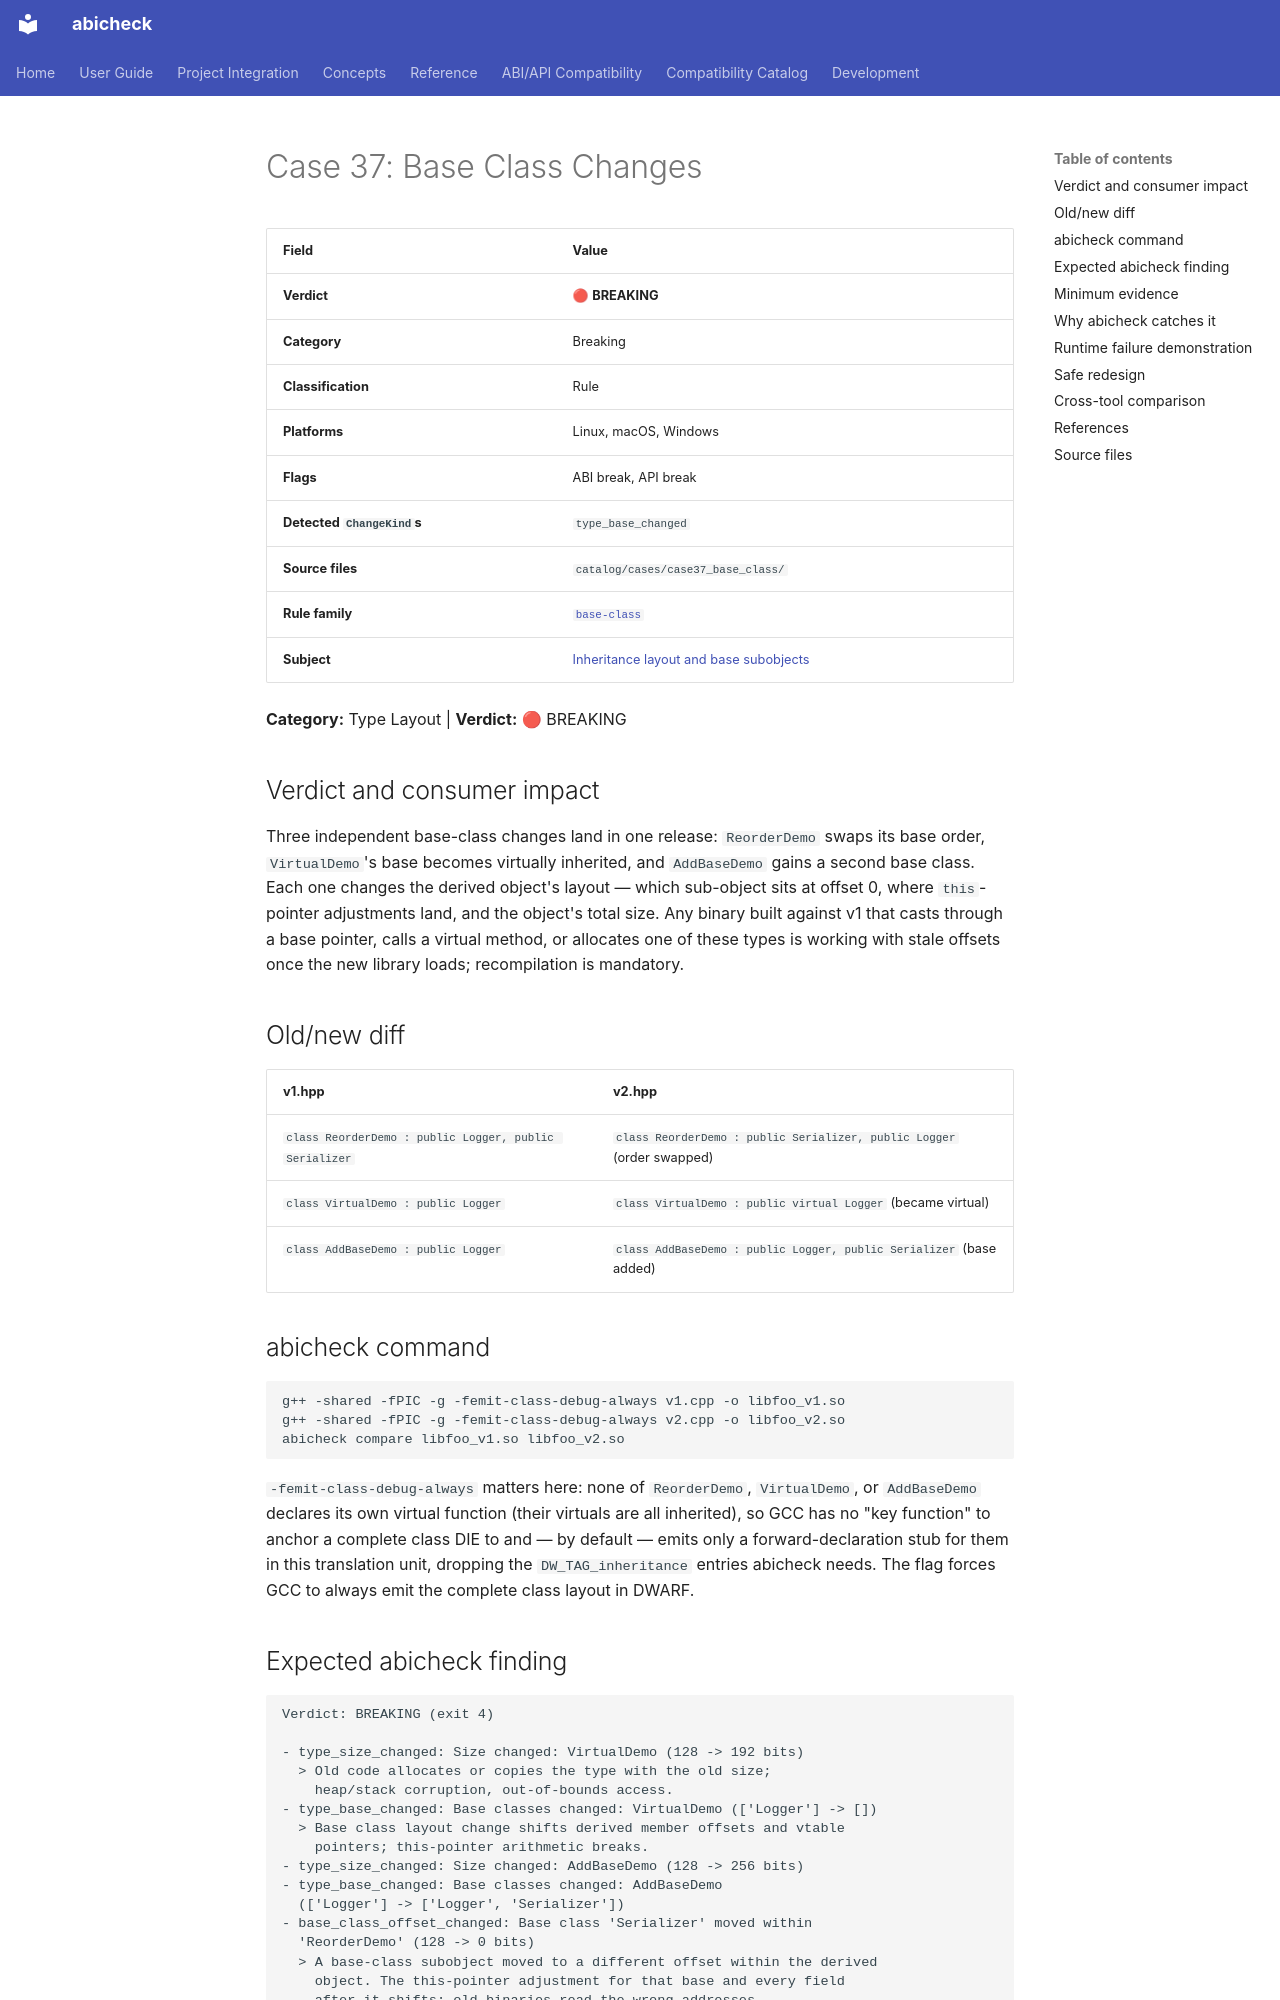

repository: abicheck/abicheck · page: reference/examples/case37_base_class/index.html · generator: mkdocs

<!-- DO NOT EDIT — generated by scripts/gen_examples_docs.py. Source: catalog/cases/<case>/README.md + catalog/ground_truth.json. -->
# Case 37: Base Class Changes

| Field | Value |
|-------|-------|
| **Verdict** | 🔴 **BREAKING** |
| **Category** | Breaking |
| **Classification** | Rule |
| **Platforms** | Linux, macOS, Windows |
| **Flags** | ABI break, API break |
| **Detected `ChangeKind`s** | `type_base_changed` |
| **Source files** | `catalog/cases/case37_base_class/` |
| **Rule family** | [`base-class`](by-rule/base-class.md) |
| **Subject** | [Inheritance layout and base subobjects](by-subject/inheritance-layout-and-base-subobjects.md) |

**Category:** Type Layout | **Verdict:** 🔴 BREAKING

## Verdict and consumer impact

Three independent base-class changes land in one release: `ReorderDemo`
swaps its base order, `VirtualDemo`'s base becomes virtually inherited, and
`AddBaseDemo` gains a second base class. Each one changes the derived
object's layout — which sub-object sits at offset 0, where `this`-pointer
adjustments land, and the object's total size. Any binary built against v1
that casts through a base pointer, calls a virtual method, or allocates one
of these types is working with stale offsets once the new library loads;
recompilation is mandatory.

## Old/new diff

| v1.hpp | v2.hpp |
|--------|--------|
| `class ReorderDemo : public Logger, public Serializer` | `class ReorderDemo : public Serializer, public Logger` (order swapped) |
| `class VirtualDemo : public Logger` | `class VirtualDemo : public virtual Logger` (became virtual) |
| `class AddBaseDemo : public Logger` | `class AddBaseDemo : public Logger, public Serializer` (base added) |

## abicheck command

```bash
g++ -shared -fPIC -g -femit-class-debug-always v1.cpp -o libfoo_v1.so
g++ -shared -fPIC -g -femit-class-debug-always v2.cpp -o libfoo_v2.so
abicheck compare libfoo_v1.so libfoo_v2.so
```

`-femit-class-debug-always` matters here: none of `ReorderDemo`,
`VirtualDemo`, or `AddBaseDemo` declares its own virtual function (their
virtuals are all inherited), so GCC has no "key function" to anchor a
complete class DIE to and — by default — emits only a forward-declaration
stub for them in this translation unit, dropping the `DW_TAG_inheritance`
entries abicheck needs. The flag forces GCC to always emit the complete
class layout in DWARF.
